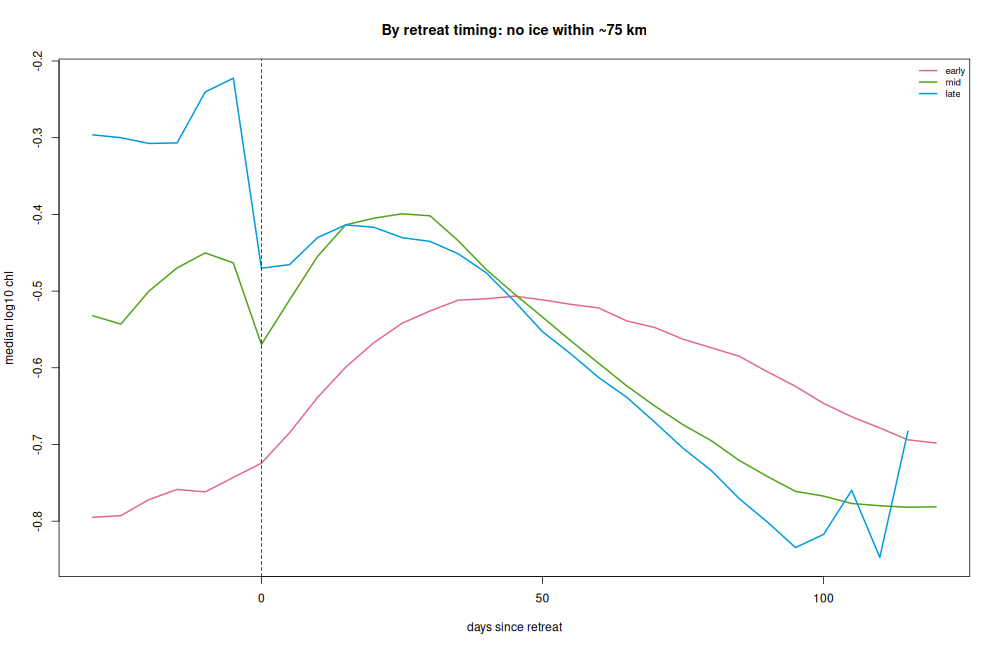

Data behind this chart, as committed beside it:
bin, timing, q25, med, q75, n
-30, early, -0.8758, -0.795, -0.6931, 9711
-25, early, -0.878, -0.7927, -0.6793, 9699
-20, early, -0.8664, -0.7718, -0.6433, 8685
-15, early, -0.8647, -0.7586, -0.6145, 7581
-10, early, -0.8687, -0.7618, -0.6183, 4510
-5, early, -0.8666, -0.7429, -0.5744, 427
0, early, -0.8511, -0.7244, -0.5314, 33559
5, early, -0.8371, -0.6848, -0.4677, 116608
10, early, -0.8154, -0.6385, -0.4073, 135869
15, early, -0.7949, -0.5991, -0.3652, 141936
20, early, -0.7765, -0.5672, -0.3401, 147488
25, early, -0.7621, -0.542, -0.3242, 151682
30, early, -0.7478, -0.5259, -0.3122, 151649
35, early, -0.7369, -0.5118, -0.3001, 151108
40, early, -0.7359, -0.5101, -0.3004, 154789
45, early, -0.7318, -0.5066, -0.3013, 156912
50, early, -0.7418, -0.5115, -0.3049, 158937
55, early, -0.7488, -0.5172, -0.3088, 158575
60, early, -0.7587, -0.522, -0.3114, 160643
65, early, -0.7747, -0.539, -0.3253, 161153
70, early, -0.7869, -0.5476, -0.3321, 161345
75, early, -0.7962, -0.5628, -0.347, 162138
80, early, -0.8072, -0.5738, -0.3578, 162268
85, early, -0.814, -0.585, -0.3661, 160986
90, early, -0.8276, -0.6052, -0.3855, 164832
95, early, -0.8408, -0.6242, -0.3962, 162549
100, early, -0.8577, -0.6464, -0.4141, 159522
105, early, -0.8626, -0.6639, -0.4258, 159834
110, early, -0.867, -0.6785, -0.4398, 159324
115, early, -0.875, -0.6939, -0.4537, 158556
120, early, -0.8809, -0.6981, -0.4588, 31643
-30, mid, -0.7057, -0.5322, -0.281, 1320
-25, mid, -0.7156, -0.543, -0.2943, 1616
-20, mid, -0.6785, -0.5, -0.2639, 1599
-15, mid, -0.6454, -0.4698, -0.2384, 1461
-10, mid, -0.6365, -0.4502, -0.2147, 951
-5, mid, -0.6986, -0.4633, -0.2744, 97
0, mid, -0.7991, -0.5696, -0.3022, 30877
5, mid, -0.7802, -0.5116, -0.2368, 115396
10, mid, -0.7583, -0.4546, -0.1618, 137610
15, mid, -0.7455, -0.4135, -0.1117, 146633
20, mid, -0.7489, -0.405, -0.0936, 148025
25, mid, -0.7536, -0.3993, -0.08506, 149597
30, mid, -0.7629, -0.4019, -0.09595, 154135
35, mid, -0.7795, -0.4343, -0.1282, 155427
40, mid, -0.8056, -0.472, -0.1707, 159682
45, mid, -0.8208, -0.5037, -0.2119, 162243
50, mid, -0.8396, -0.5339, -0.2445, 161068
55, mid, -0.8491, -0.5646, -0.2776, 157976
60, mid, -0.8579, -0.5942, -0.3034, 159526
65, mid, -0.8699, -0.6237, -0.336, 160975
70, mid, -0.8772, -0.65, -0.3706, 155418
75, mid, -0.8848, -0.6743, -0.4029, 150569
80, mid, -0.8944, -0.695, -0.4433, 143785
85, mid, -0.9026, -0.7209, -0.481, 133796
90, mid, -0.914, -0.7417, -0.5143, 123069
95, mid, -0.9216, -0.7611, -0.5447, 109359
100, mid, -0.9222, -0.7673, -0.568, 94092
105, mid, -0.925, -0.7769, -0.5894, 76245
110, mid, -0.9201, -0.7798, -0.5985, 59053
... 32 more rows
